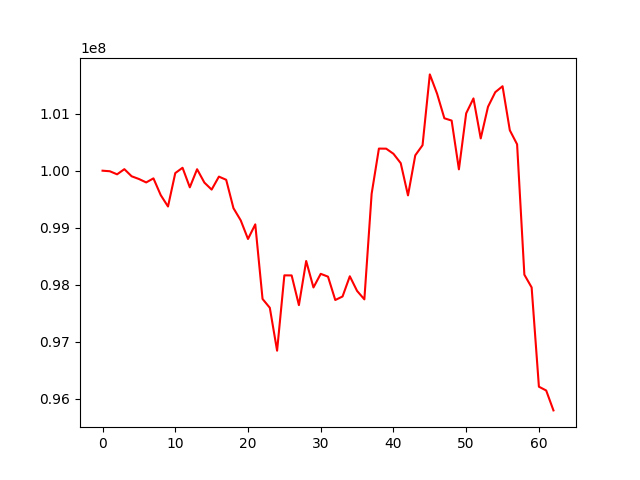

Values plotted in this chart, from the file beside it:
, 0
0, 100000000
1, 99990020
2, 99936199
3, 100026558
4, 99901583
5, 99854249
6, 99793856
7, 99864980
8, 99571165
9, 99371117
10, 99957833
11, 100051202
12, 99707809
13, 100025824
14, 99791334
15, 99667720
16, 99895748
17, 99840247
18, 99342114
19, 99127803
20, 98801020
21, 99057506
22, 97748218
23, 97592771
24, 96839714
25, 98162408
26, 98161108
27, 97639322
28, 98414191
29, 97949725
30, 98188896
31, 98139524
32, 97729493
33, 97791263
34, 98146142
35, 97888716
36, 97740830
37, 99595146
38, 100387966
39, 100386478
40, 100296716
41, 100131991
42, 99566039
43, 100269450
44, 100447252
45, 101690501
46, 101351177
47, 100920346
48, 100879684
49, 100023611
50, 101007358
51, 101268613
52, 100566207
53, 101121913
54, 101378359
55, 101482679
56, 100709654
57, 100463183
58, 98174097
59, 97950278
... 3 more rows
